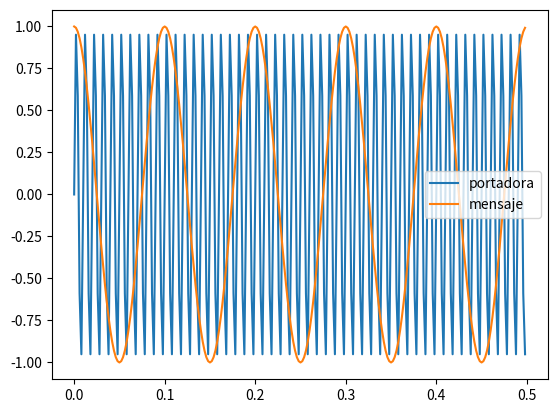
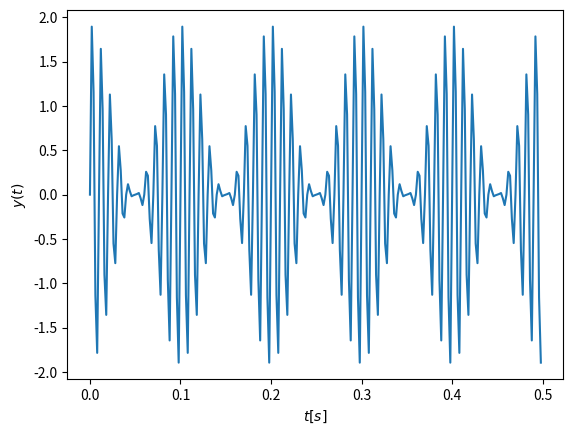
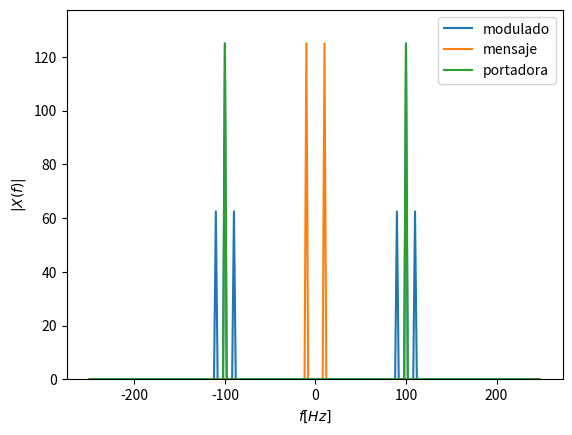

Write the Python code that produced these figures, in order. (Note: this script raises an exception after producing the figures.)
import numpy as np
import matplotlib.pyplot as plt
#Frecuencia portadora y muestreo

Fc = 100 #frecuencia de portadora en Hz
Fm = 10 #frecuencia del mensaje en Hz
Am = 1 #amplitud del mensaje  en Hz


ti = 0
tf = 5/Fm #cantidad de periodos a graficar
Fs = 5*Fc #frecuencia muestreo

t = np.arange(ti,tf,1/Fs) #vector del tiempo
m = m = Am * np.cos(2 * np.pi * Fm * t) # Señal mensaje, coseno

Im = 1

Ac = max(abs(m))/Im #amplitud de la portadora según índice de modulación
c = Ac*np.sin(2*np.pi*Fc*t) #portadora
print(Ac)
print()

#grafica
plt.plot(t,c,label='portadora')
plt.plot(t,m,label='mensaje')
plt.legend()
plt.show()

y = (1+m/Ac)*c #señal modulada en AM
plt.plot(t,y)
plt.xlabel('$t[s]$')
plt.ylabel('$y(t)$')
plt.show()

Xfc = np.fft.fft(c)
Xfm = np.fft.fft(m)
Xfy = np.fft.fft(y)

vfre = np.fft.fftfreq(len(c),1/Fs)

plt.plot(vfre,abs(Xfy),label='modulado')
plt.plot(vfre,abs(Xfm),label='mensaje')
plt.plot(vfre,abs(Xfc),label='portadora')
plt.legend()
plt.xlabel('$f [Hz]$')
plt.ylabel('$|X(f)|$')
plt.ylim([min(abs(Xfm)), 1.1*max(abs(Xfc))+0])
plt.show()

#Se instala api para descargar videos desde youtube
!python3 -m pip install --force-reinstall https://github.com/yt-dlp/yt-dlp/archive/master.tar.gz

#descargar el audio de un video de YouTube en formato MP3

import os
import yt_dlp as youtube_dl
def download_ytvid_as_mp3(video_url,name):
    #video_url = input("enter url of youtube video:")
    video_info = youtube_dl.YoutubeDL().extract_info(url = video_url,download=False)
    filename = f"{name}.mp3"
    options={
        'format':'bestaudio/best',
        'keepvideo':False,
        'outtmpl':filename,
    }

    with youtube_dl.YoutubeDL(options) as ydl:
        ydl.download([video_info['webpage_url']])

    print("Download complete... {}".format(filename))

# link del video
link_ = ["https://www.youtube.com/watch?v=wLYk_qRjP6c"]
name_ = ["zoe"]

for name, link in zip(name_, link_):
    print(name)
    download_ytvid_as_mp3(link, name)


#Convertir mp3 a wav
import subprocess

for name in name_:
    subprocess.call(['ffmpeg','-y', '-i', name+'.mp3',
                   name+'.wav'])

#Leer wav en numpy
!pip install soundfile

import soundfile as sf # para instalar pip install soundfile
#lee archivos wav
for name in name_:
    nombre_out = "output.wav"
    x, fs = sf.read(name+'.wav')

    print('Frecuencia de muestreo %.2f[Hz]\naudio %s' % (fs,name+'.wav'))


x.shape

#Reproducir audio

from IPython.display import Audio

# intervalo en segundos
t_inicio = 7
t_fin = 37

# convertir a índices (muestras)
i_inicio = int(t_inicio * fs)
i_fin = int(t_fin * fs)

# reproducir ese fragmento (por ejemplo, solo el canal izquierdo)
Audio(x[i_inicio:i_fin, 0], rate=fs)


xpro = x.copy() #copiar archivos para procesar
ti = 20 #tiempo incio a procesar seg
tf = 25 #tiempo final a procesar seg
xs = xpro[int(ti*fs):int((tf*fs)),0]

tt = np.arange(ti,tf,1/fs) # vector de tiempo
plt.plot(tt,xs,label="Canal izquierdo")
plt.xlabel('$t[s]$')
plt.ylabel('$x(t)$')
plt.legend()
plt.show()

#indice de modulación debe ser 1
len(xs)

Im=1

#Frecuencia portadora y muestreo

Fc = 1000 #frecuencia de portadora

ti = 20
tf = 25 #cantidad de periodos a graficar de la

Fs = 48000 #frecuencia muestreo

t = np.arange(ti,tf,1/Fs) #vector del tiempo


Ac = max(abs(xs))/Im #amplitud de la portadora según índice de modulación
c = Ac*np.cos(2*np.pi*Fc*t) #portadora
print(Ac)

print()
plt.plot(t,c,label='portadora')
plt.plot(t,xs,label='mensaje')
plt.legend()
plt.show()

y = (1+xs/Ac)*c #señal modulada en AM

plt.plot(t,y)
plt.xlabel('$t[s]$')
plt.ylabel('$y(t)$')
plt.show()

Xfc = np.fft.rfft(c)
Xfm = np.fft.rfft(xs)
Xfy = np.fft.rfft(y)

vfre = np.fft.rfftfreq(len(c),1/Fs)

plt.plot(vfre,abs(Xfy),label='modulado')
plt.plot(vfre,abs(Xfm),label='mensaje')
plt.plot(vfre,abs(Xfc),label='portadora')
plt.legend()
plt.xlabel('$f [Hz]$')
plt.ylabel('$|X(f)|$')
plt.ylim([min(abs(Xfm)), 1.1*max(abs(Xfm))])
plt.show()

plt.subplot(2,1,1)
plt.plot(vfre,abs(Xfy),label='modulado',c="r")
#plt.plot(vfre,abs(Xfm),label='mensaje')
#plt.plot(vfre,abs(Xfc),label='portadora')
plt.legend()
plt.xlabel('$f [Hz]$')
plt.ylabel('$|X(f)|$')
plt.ylim([min(abs(Xfm)), 1.1*max(abs(Xfy))])
plt.show()

plt.subplot(2,1,1)
#plt.plot(vfre,abs(Xfy),label='modulado',c="r")
plt.plot(vfre,abs(Xfm),label='mensaje')
#plt.plot(vfre,abs(Xfc),label='portadora')
plt.legend()
plt.xlabel('$f [Hz]$')
plt.ylabel('$|X(f)|$')
plt.ylim([min(abs(Xfm)), 1.1*max(abs(Xfm))])
plt.show()

from IPython.display import Audio, display

print("Portadora:")
display(Audio(c, rate=fs))
print()

print("Mensaje (original):")
display(Audio(xs, rate=fs))
print()

print("Señal modulada (AM):")
display(Audio(y, rate=fs))


y_demod = y * np.cos(2*np.pi*Fc*t)
from scipy.signal import butter, filtfilt
b,a = butter(5, Fc/Fs)                   # filtro pasa bajas
m_rec = filtfilt(b,a, y_demod)
plt.plot(t, m_rec)
plt.title("Mensaje recuperado (demodulación AM)")
plt.show()
